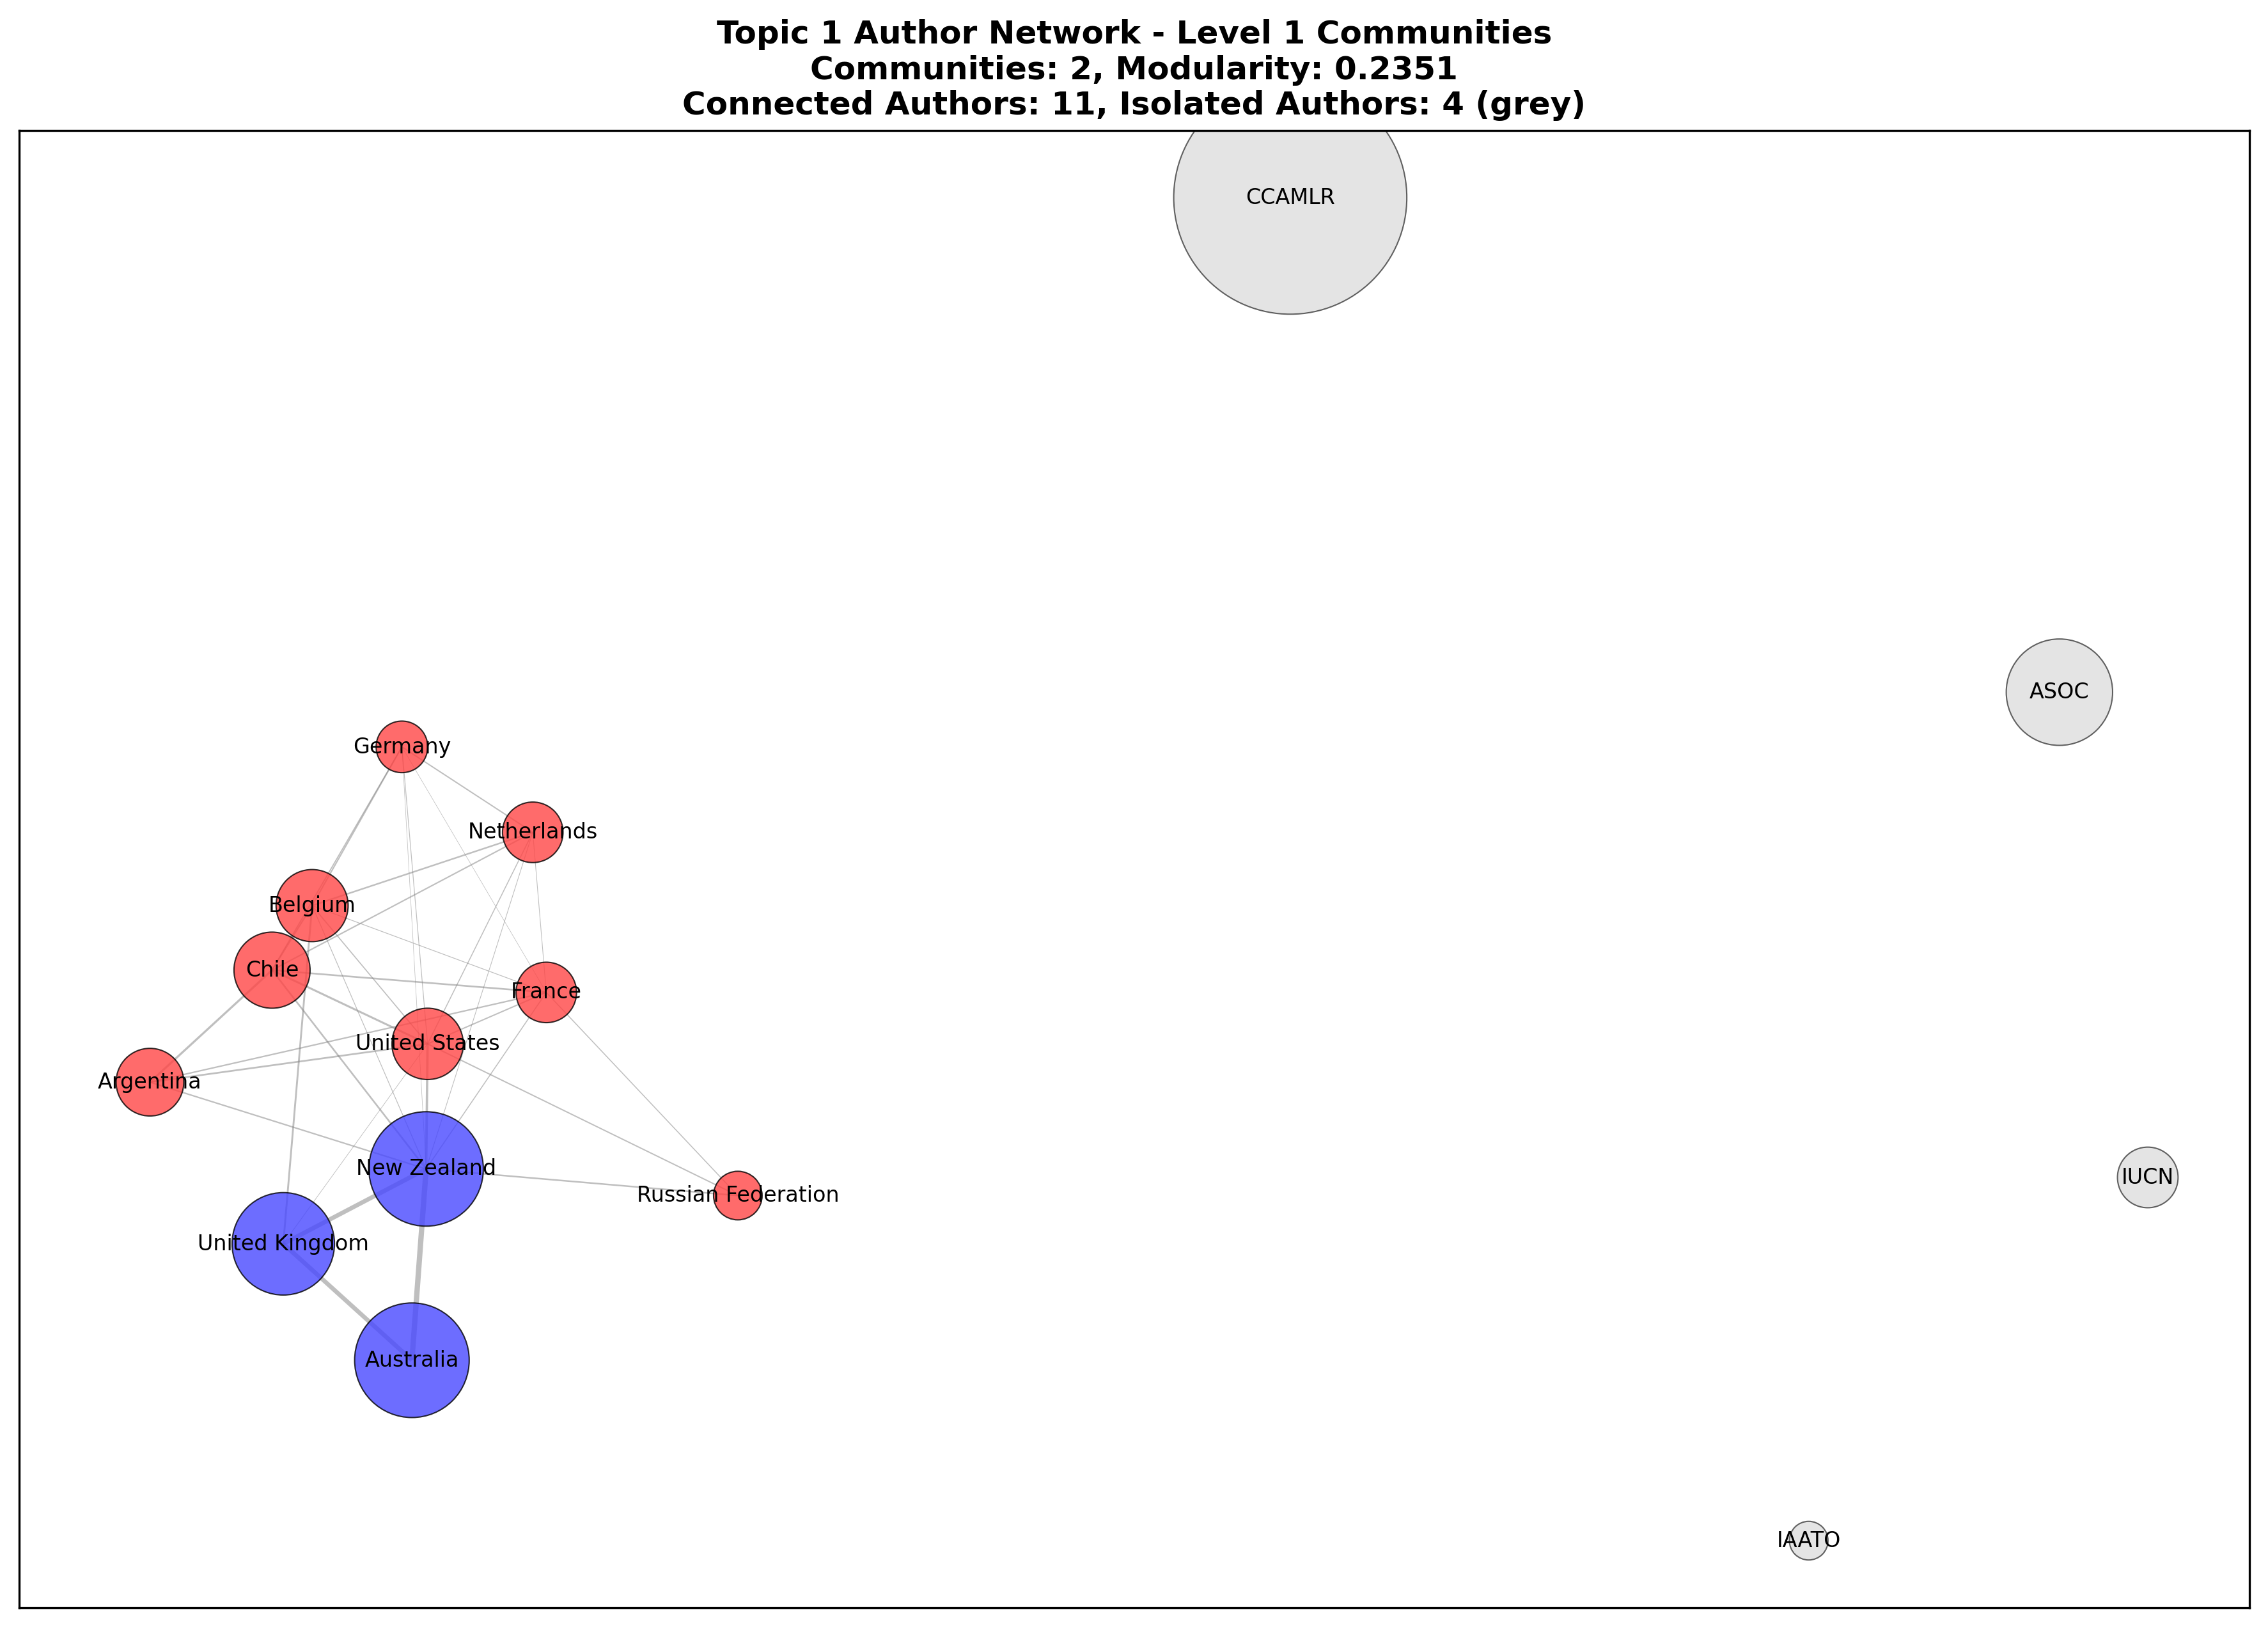

The file beside this chart, header and first rows:
Author, Community, Paper_Count, Is_Isolated
CCAMLR, -1, 39, True
ASOC, -1, 9, True
Argentina, 0, 4, False
Chile, 0, 5, False
Netherlands, 0, 3, False
Belgium, 0, 4, False
IUCN, -1, 3, True
United Kingdom, 1, 8, False
United States, 0, 4, False
Australia, 1, 9, False
IAATO, -1, 1, True
France, 0, 3, False
Germany, 0, 2, False
New Zealand, 1, 9, False
Russian Federation, 0, 2, False
